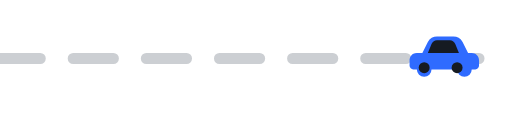
t = 0.00 s
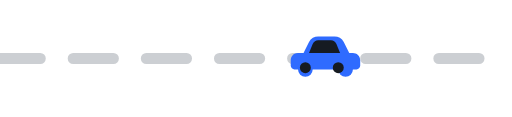
t = 0.35 s
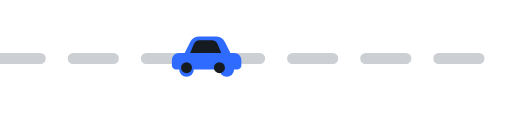
t = 0.70 s
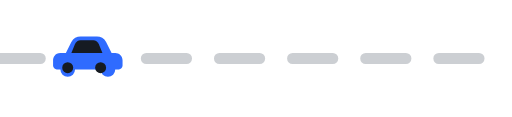
t = 1.05 s

The animated SVG that drew these frames (rendered in a browser with its animation timeline set to each time). Animation: 1 SMIL element (animateTransform=1); one cycle of 1.40 s, repeats indefinitely.

<svg xmlns="http://www.w3.org/2000/svg" width="280" height="64" viewBox="0 0 280 64" fill="none">
  <path d="M0 32h280" stroke="#9AA0A8" stroke-width="6" stroke-dasharray="22 18" opacity=".5" stroke-linecap="round"/>
  <g>
    <path d="M4 33c0-1.5 1-4 4-4h3l3-6c1-2 3-3 5-3h9c2 0 4 1 5 3l3 6h2c2 0 4 1.5 4 4v3c0 1-1 2-2 2h-2a4 4 0 1 1-8 0H16a4 4 0 1 1-8 0H6c-1 0-2-1-2-2v-3Z" fill="#2F6BFF"/>
    <path d="M14 29l2-5c.6-1.2 1.7-2 3-2h7c1.3 0 2.4.8 3 2l2 5H14Z" fill="#161B22"/>
    <circle cx="12" cy="37" r="3" fill="#161B22"/>
    <circle cx="30" cy="37" r="3" fill="#161B22"/>
    <animateTransform attributeName="transform" type="translate" values="220,0;-40,0" dur="1.4s" repeatCount="indefinite"/>
  </g>
</svg>
